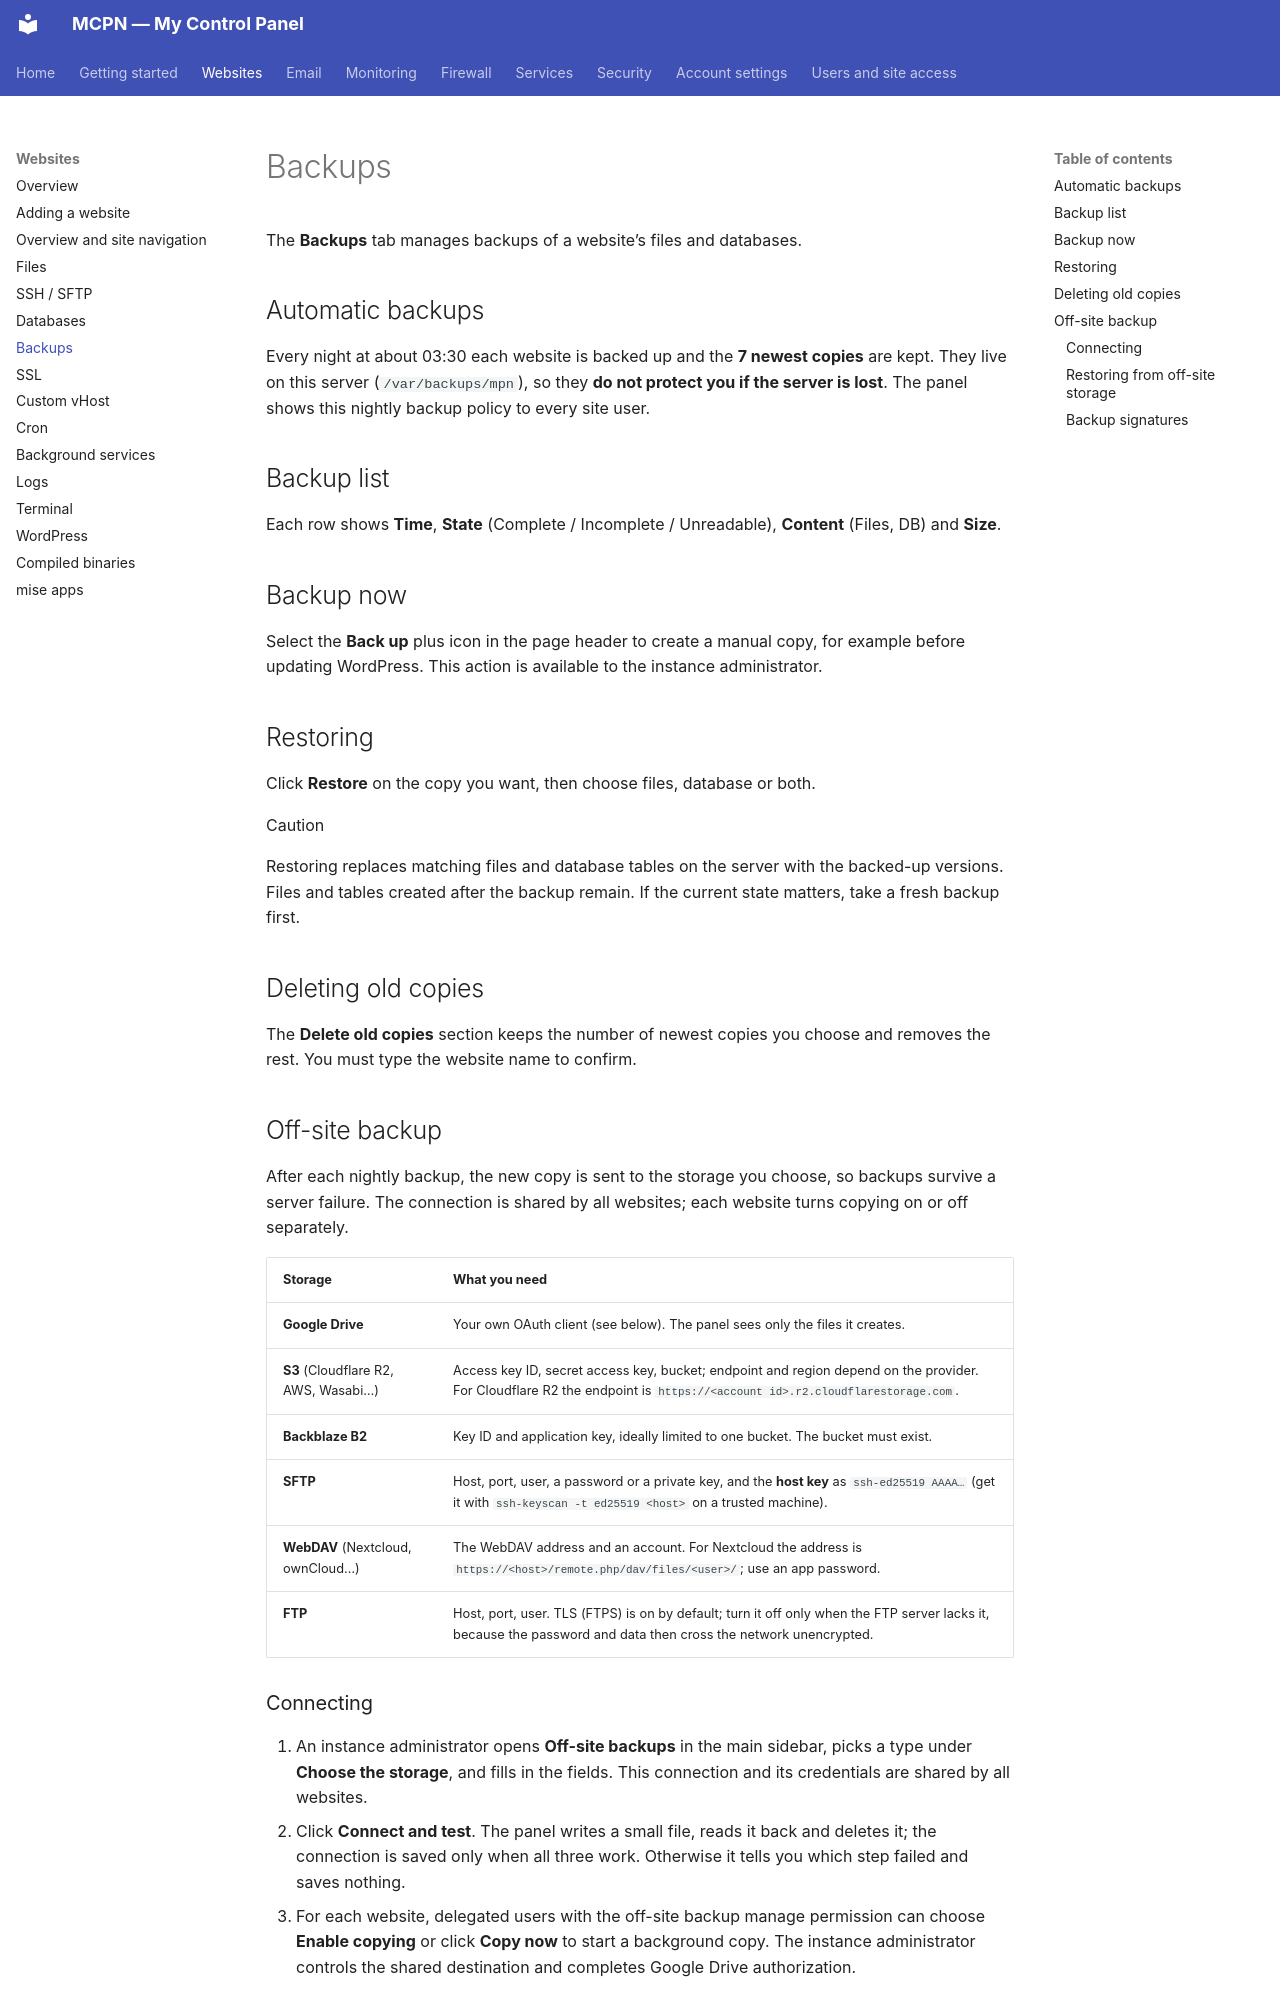

repository: adhikariprivate/MCPanel · page: websites/backups/index.html · generator: mkdocs

---
title: Backups
---

# Backups

The **Backups** tab manages backups of a website’s files and databases.

## Automatic backups

Every night at about 03:30 each website is backed up and the **7 newest copies** are kept. They live on this server (`/var/backups/mpn`), so they **do not protect you if the server is lost**. The panel shows this nightly backup policy to every site user.

## Backup list

Each row shows **Time**, **State** (Complete / Incomplete / Unreadable), **Content** (Files, DB) and **Size**.

## Backup now

Select the **Back up** plus icon in the page header to create a manual copy, for example before updating WordPress. This action is available to the instance administrator.

## Restoring

Click **Restore** on the copy you want, then choose files, database or both.

Caution

Restoring replaces matching files and database tables on the server with the backed-up versions. Files and tables created after the backup remain. If the current state matters, take a fresh backup first.

## Deleting old copies

The **Delete old copies** section keeps the number of newest copies you choose and removes the rest. You must type the website name to confirm.

## Off-site backup

After each nightly backup, the new copy is sent to the storage you choose, so backups survive a server failure. The connection is shared by all websites; each website turns copying on or off separately.

| Storage | What you need |
| --- | --- |
| **Google Drive** | Your own OAuth client (see below). The panel sees only the files it creates. |
| **S3** (Cloudflare R2, AWS, Wasabi…) | Access key ID, secret access key, bucket; endpoint and region depend on the provider. For Cloudflare R2 the endpoint is `https://<account id>.r2.cloudflarestorage.com`. |
| **Backblaze B2** | Key ID and application key, ideally limited to one bucket. The bucket must exist. |
| **SFTP** | Host, port, user, a password or a private key, and the **host key** as `ssh-ed25519 AAAA…` (get it with `ssh-keyscan -t ed25519 <host>` on a trusted machine). |
| **WebDAV** (Nextcloud, ownCloud…) | The WebDAV address and an account. For Nextcloud the address is `https://<host>/remote.php/dav/files/<user>/`; use an app password. |
| **FTP** | Host, port, user. TLS (FTPS) is on by default; turn it off only when the FTP server lacks it, because the password and data then cross the network unencrypted. |
